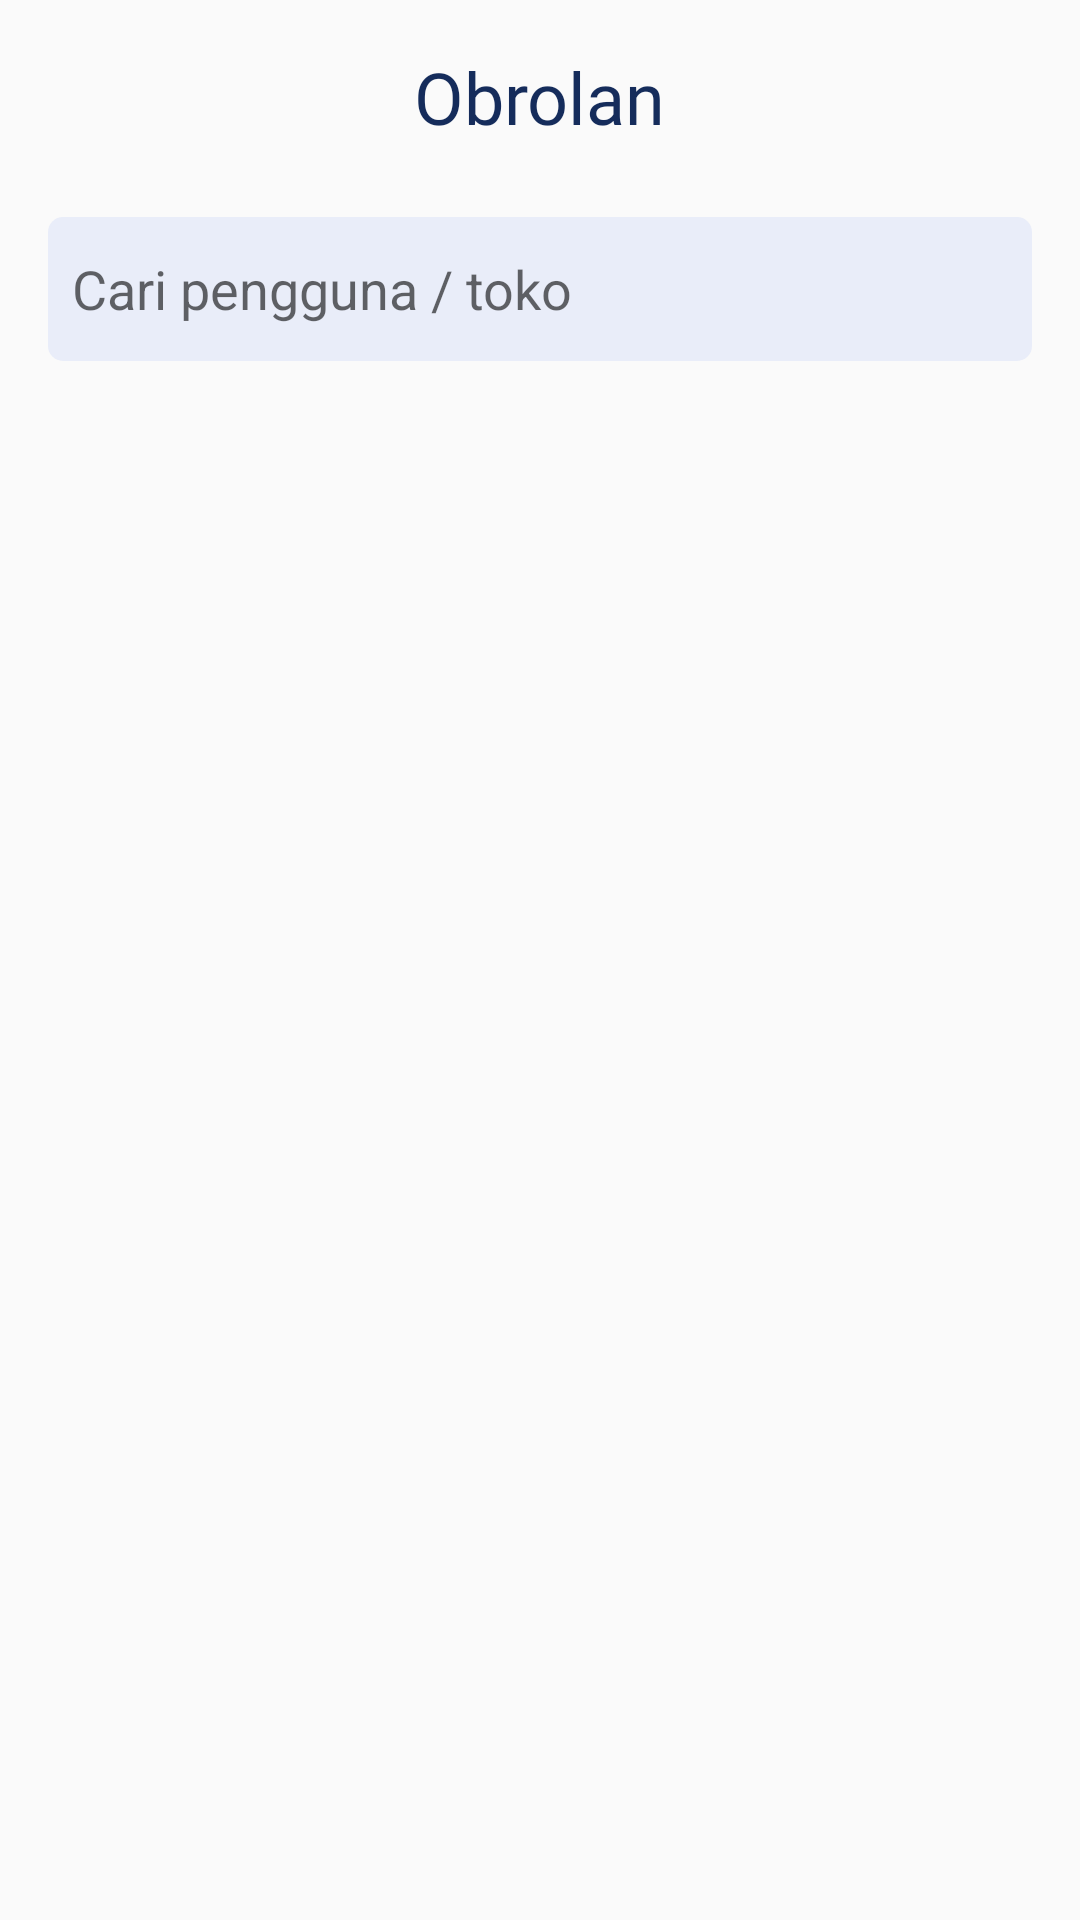

Layout XML and referenced resources for this Android screen:
<!-- AndroidManifest.xml: application theme Theme.Imakan -->
<!-- res/layout/fragment_chat.xml -->
<?xml version="1.0" encoding="utf-8"?>
<androidx.constraintlayout.widget.ConstraintLayout xmlns:android="http://schemas.android.com/apk/res/android"
    xmlns:app="http://schemas.android.com/apk/res-auto"
    xmlns:tools="http://schemas.android.com/tools"
    android:id="@+id/frameLayout6"
    android:layout_width="match_parent"
    android:layout_height="match_parent"
    tools:context=".chat.ChatFragment">

    <TextView
        android:id="@+id/textView51"
        android:layout_width="wrap_content"
        android:layout_height="wrap_content"
        android:layout_marginTop="16dp"
        android:fontFamily="@font/nunito_semibold"
        android:text="@string/obrolan"
        android:textColor="@color/biru"
        android:textSize="24sp"
        app:layout_constraintEnd_toEndOf="parent"
        app:layout_constraintStart_toStartOf="parent"
        app:layout_constraintTop_toTopOf="parent" />

    <EditText
        android:id="@+id/editTextTextPersonName2"
        android:layout_width="0dp"
        android:layout_height="48dp"
        android:layout_marginStart="16dp"
        android:layout_marginTop="24dp"
        android:layout_marginEnd="16dp"
        android:background="@drawable/shape_rectangle_biru_muda"
        android:ems="10"
        android:hint="Cari pengguna / toko"
        android:inputType="textPersonName"
        android:paddingStart="8dp"
        android:paddingEnd="8dp"
        app:layout_constraintEnd_toEndOf="parent"
        app:layout_constraintHorizontal_bias="0.0"
        app:layout_constraintStart_toStartOf="parent"
        app:layout_constraintTop_toBottomOf="@+id/textView51" />

    <ImageView
        android:id="@+id/imageView7"
        android:layout_width="wrap_content"
        android:layout_height="wrap_content"
        android:layout_marginEnd="8dp"
        android:src="@drawable/search"
        app:layout_constraintBottom_toBottomOf="@+id/editTextTextPersonName2"
        app:layout_constraintEnd_toEndOf="@+id/editTextTextPersonName2"
        app:layout_constraintTop_toTopOf="@+id/editTextTextPersonName2" />

    <androidx.recyclerview.widget.RecyclerView
        android:layout_width="0dp"
        android:layout_height="728dp"
        android:layout_marginStart="16dp"
        android:layout_marginTop="16dp"
        android:layout_marginEnd="16dp"
        app:layout_constraintEnd_toEndOf="parent"
        app:layout_constraintStart_toStartOf="parent"
        app:layout_constraintTop_toBottomOf="@+id/editTextTextPersonName2" />
</androidx.constraintlayout.widget.ConstraintLayout>
<!-- resources referenced by this layout -->
<resources>
  <color name="biru">#152C5B</color>
  <!-- drawable shape_rectangle_biru_muda (drawable) -->
  <?xml version="1.0" encoding="utf-8"?>
  <shape xmlns:android="http://schemas.android.com/apk/res/android"
      android:shape="rectangle">
  
      <solid android:color="@color/biru_muda"/>
      <corners android:radius="5dp"/>
  
  </shape>
  <string name="obrolan">Obrolan</string>
  <style name="Theme.Imakan" parent="Theme.AppCompat.Light.NoActionBar">
          
          <item name="colorPrimary">@color/purple_500</item>
          <item name="colorPrimaryVariant">@color/purple_700</item>
          <item name="colorOnPrimary">@color/white</item>
          
          <item name="colorSecondary">@color/teal_200</item>
          <item name="colorSecondaryVariant">@color/teal_700</item>
          <item name="colorOnSecondary">@color/black</item>
          
          <item name="android:statusBarColor" tools:targetApi="l">?attr/colorPrimaryVariant</item>
          
      </style>
  <color name="biru_muda">#E9EDF9</color>
  <color name="purple_500">#FF6200EE</color>
  <color name="purple_700">#FF3700B3</color>
  <color name="white">#FFFFFFFF</color>
  <color name="teal_200">#FF03DAC5</color>
  <color name="teal_700">#FF018786</color>
  <color name="black">#FF000000</color>
</resources>
